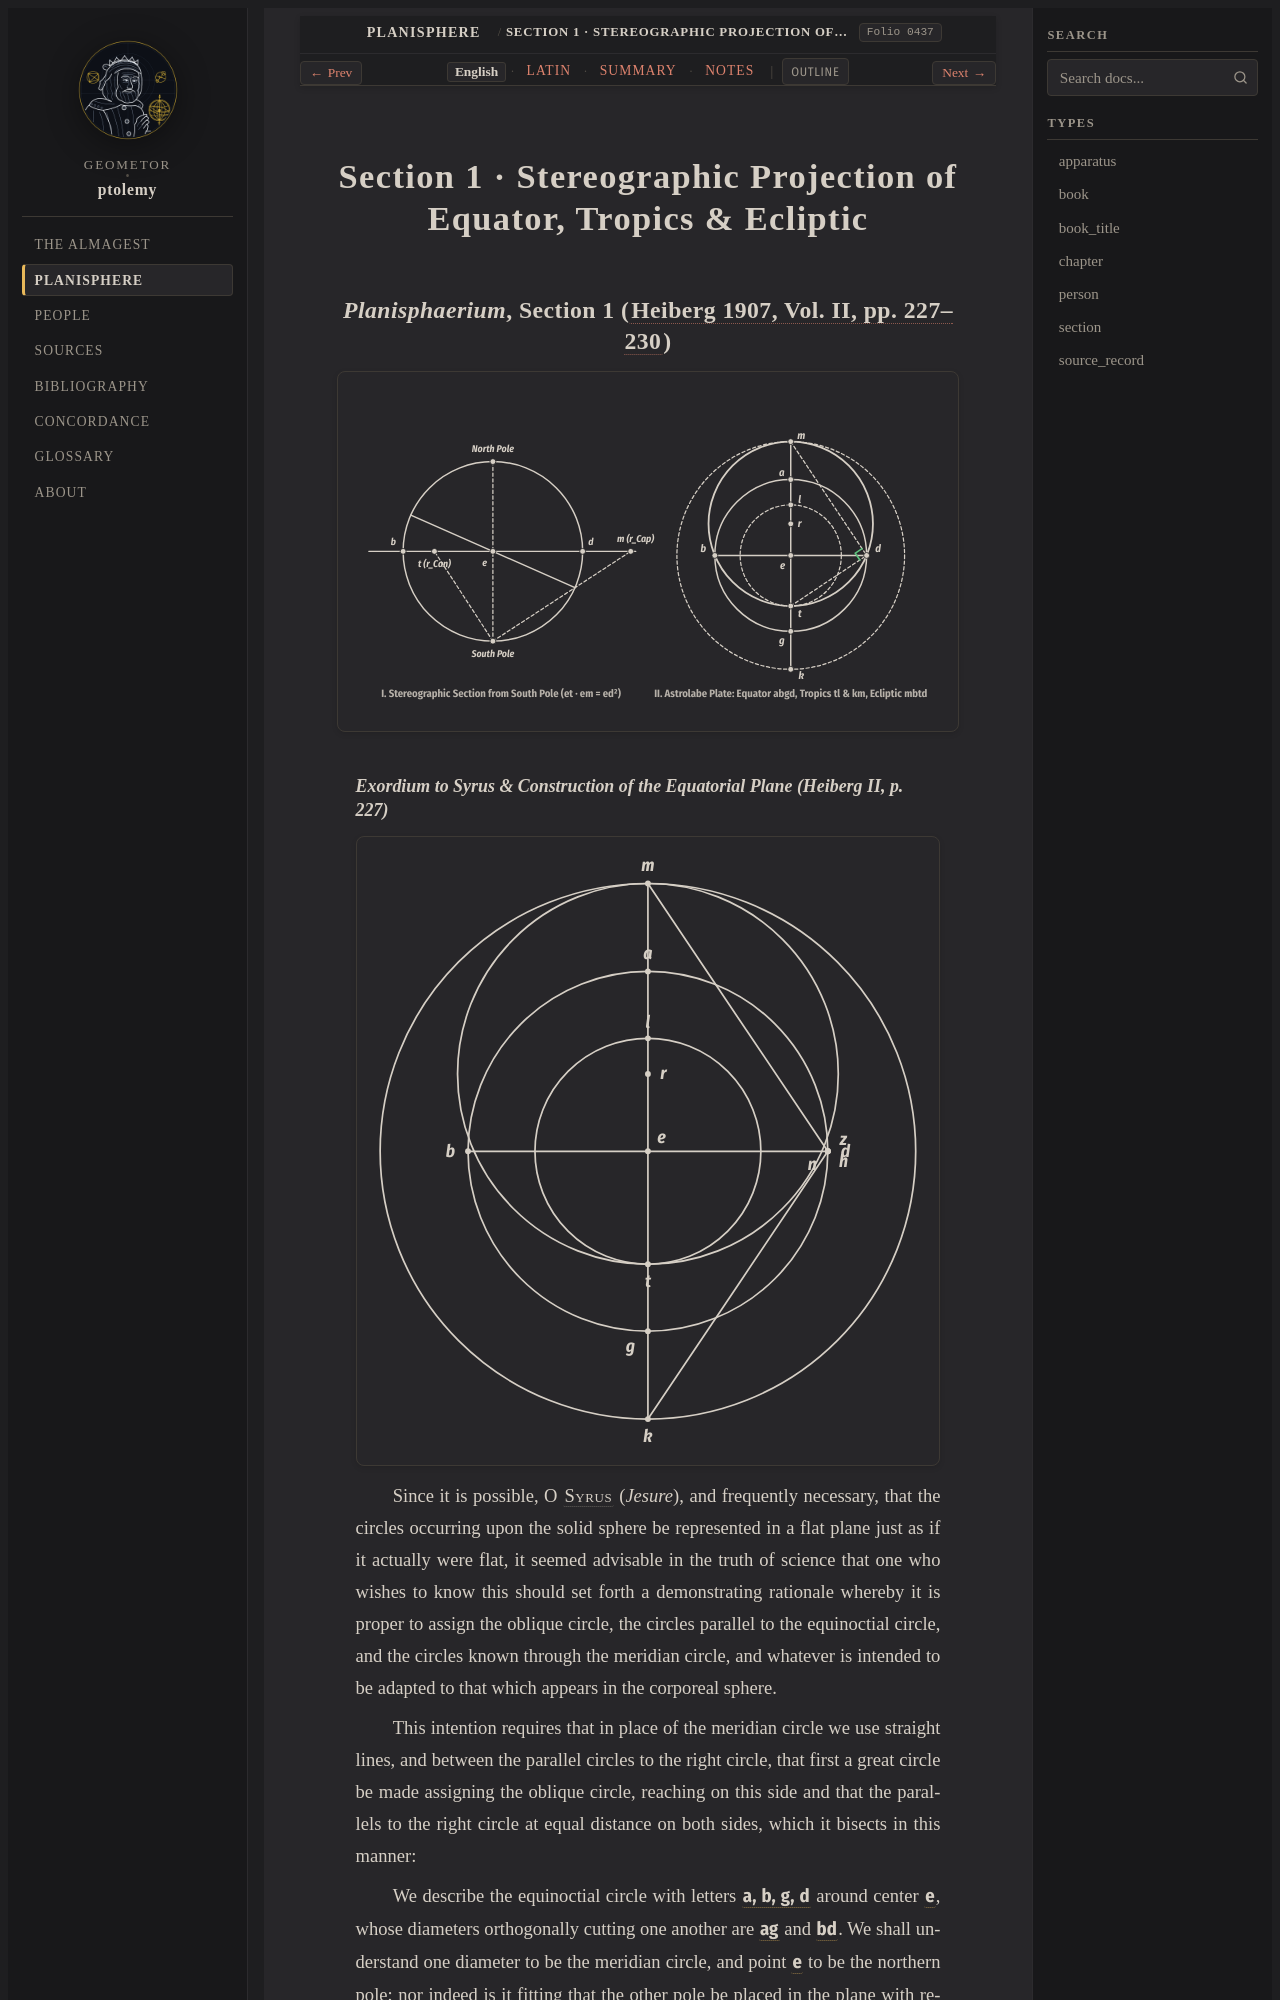

repository: geometor/ptolemy · page: planisphaerium/prop_01/index.html · generator: sphinx

:order: 1
:type: section
:book: Planisphaerium
:title: Section 1 · Stereographic Projection of Equator, Tropics & Ecliptic
:folio: heiberg_1907_opera_minora_vol2:0437

.. _unit-4-planisphaerium-en:
.. _planisphaerium-prop-01-en:

Section 1 · Stereographic Projection of Equator, Tropics & Ecliptic
===================================================================

*Planisphaerium*, Section 1 (:cite:`Heiberg 1907, Vol. II, pp. 227–230 <heiberg:1907>`)
----------------------------------------------------------------------------------------

.. picture:: /_static/figures/fig09_planisphaerium_stereographic_astrolabe.svg

Exordium to Syrus & Construction of the Equatorial Plane (`Heiberg II, p. 227`)
^^^^^^^^^^^^^^^^^^^^^^^^^^^^^^^^^^^^^^^^^^^^^^^^^^^^^^^^^^^^^^^^^^^^^^^^^^^^^^^^^

.. folio:: heiberg_1907_opera_minora_vol2:0437
   :page: p. 227

.. picture:: 0437.g1.png
   :alt: Folio 0437 diagram (archival scan)

.. picture:: 0437.g1.svg
   :alt: Folio 0437 diagram (interactive vector)

Since it is possible, O :person:`Syrus <syrus>` (*Jesure*), and frequently necessary, that the circles occurring upon the solid sphere be represented in a flat plane just as if it actually were flat, it seemed advisable in the truth of science that one who wishes to know this should set forth a demonstrating rationale whereby it is proper to assign the oblique circle, the circles parallel to the equinoctial circle, and the circles known through the meridian circle, and whatever is intended to be adapted to that which appears in the corporeal sphere.

This intention requires that in place of the meridian circle we use straight lines, and between the parallel circles to the right circle, that first a great circle be made assigning the oblique circle, reaching on this side and that the parallels to the right circle at equal distance on both sides, which it bisects in this manner:

We describe the equinoctial circle with letters :g:`a, b, g, d <cABGD>` around center :g:`e <E>`, whose diameters orthogonally cutting one another are :g:`ag <MK>` and :g:`bd <BD_ast>`. We shall understand one diameter to be the meridian circle, and point :g:`e <E>` to be the northern pole; nor indeed is it fitting that the other pole be placed in the plane with respect to this one, as will be established in what follows. And since the northern pole perpetually appears in our region, it is more suitable in the plane whose assignment is ours.
